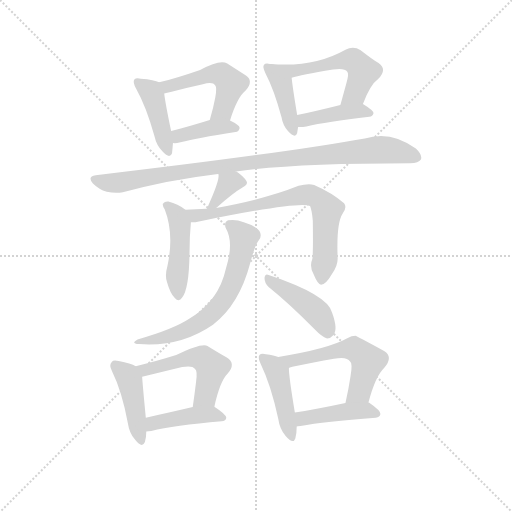
t = 0.00 s
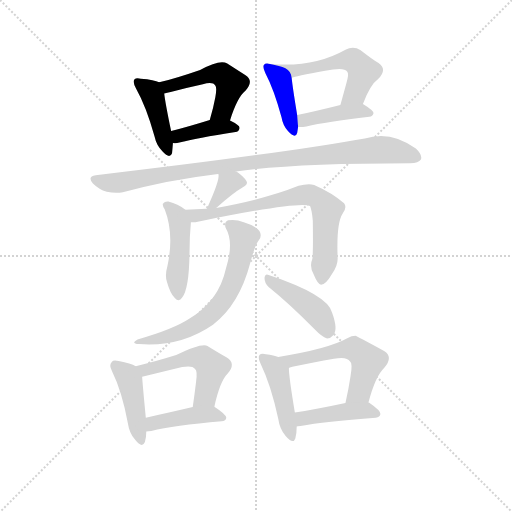
t = 2.37 s
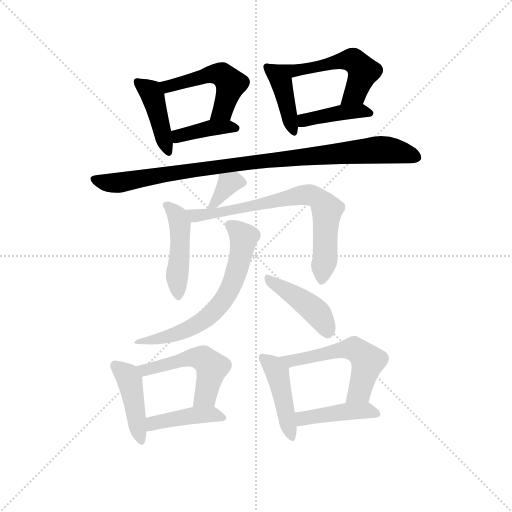
t = 4.74 s
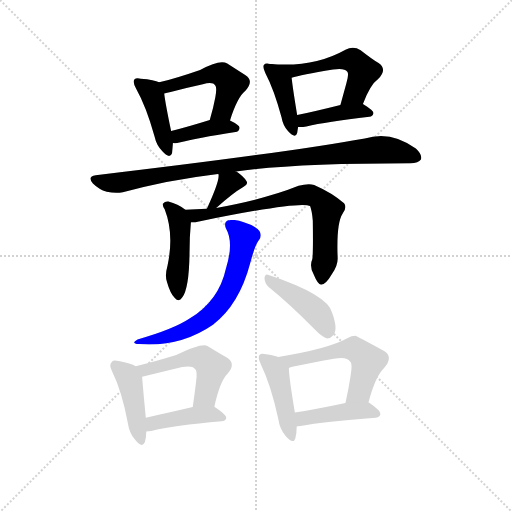
t = 7.11 s
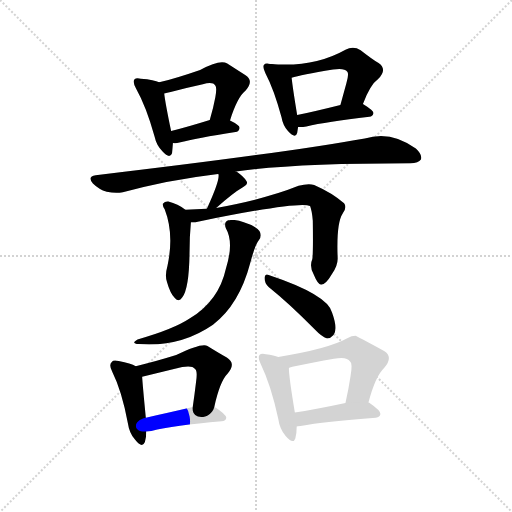
t = 9.48 s
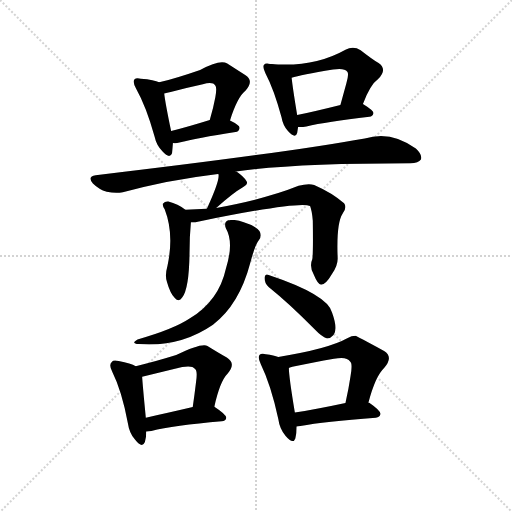
t = 11.86 s

The animated SVG that drew these frames (rendered in a browser with its animation timeline set to each time). Animation: 18 CSS @keyframes rules; one cycle of 11.86 s.

<svg version="1.1" viewBox="0 0 1024 1024" xmlns="http://www.w3.org/2000/svg">
  <g stroke="lightgray" stroke-dasharray="1,1" stroke-width="1" transform="scale(4, 4)">
    <line x1="0" y1="0" x2="256" y2="256"></line>
    <line x1="256" y1="0" x2="0" y2="256"></line>
    <line x1="128" y1="0" x2="128" y2="256"></line>
    <line x1="0" y1="128" x2="256" y2="128"></line>
  </g>
  <g transform="scale(0.92, -0.92) translate(60, -850)">
    <style type="text/css">
      
        @keyframes keyframes0 {
          from {
            stroke: blue;
            stroke-dashoffset: 424;
            stroke-width: 128;
          }
          58% {
            animation-timing-function: step-end;
            stroke: blue;
            stroke-dashoffset: 0;
            stroke-width: 128;
          }
          to {
            stroke: black;
            stroke-width: 1024;
          }
        }
        #make-me-a-hanzi-animation-0 {
          animation: keyframes0 0.5950520833333334s both;
          animation-delay: 0s;
          animation-timing-function: linear;
        }
      
        @keyframes keyframes1 {
          from {
            stroke: blue;
            stroke-dashoffset: 502;
            stroke-width: 128;
          }
          62% {
            animation-timing-function: step-end;
            stroke: blue;
            stroke-dashoffset: 0;
            stroke-width: 128;
          }
          to {
            stroke: black;
            stroke-width: 1024;
          }
        }
        #make-me-a-hanzi-animation-1 {
          animation: keyframes1 0.6585286458333334s both;
          animation-delay: 0.5950520833333334s;
          animation-timing-function: linear;
        }
      
        @keyframes keyframes2 {
          from {
            stroke: blue;
            stroke-dashoffset: 393;
            stroke-width: 128;
          }
          56% {
            animation-timing-function: step-end;
            stroke: blue;
            stroke-dashoffset: 0;
            stroke-width: 128;
          }
          to {
            stroke: black;
            stroke-width: 1024;
          }
        }
        #make-me-a-hanzi-animation-2 {
          animation: keyframes2 0.56982421875s both;
          animation-delay: 1.2535807291666667s;
          animation-timing-function: linear;
        }
      
        @keyframes keyframes3 {
          from {
            stroke: blue;
            stroke-dashoffset: 409;
            stroke-width: 128;
          }
          57% {
            animation-timing-function: step-end;
            stroke: blue;
            stroke-dashoffset: 0;
            stroke-width: 128;
          }
          to {
            stroke: black;
            stroke-width: 1024;
          }
        }
        #make-me-a-hanzi-animation-3 {
          animation: keyframes3 0.5828450520833334s both;
          animation-delay: 1.8234049479166667s;
          animation-timing-function: linear;
        }
      
        @keyframes keyframes4 {
          from {
            stroke: blue;
            stroke-dashoffset: 537;
            stroke-width: 128;
          }
          64% {
            animation-timing-function: step-end;
            stroke: blue;
            stroke-dashoffset: 0;
            stroke-width: 128;
          }
          to {
            stroke: black;
            stroke-width: 1024;
          }
        }
        #make-me-a-hanzi-animation-4 {
          animation: keyframes4 0.68701171875s both;
          animation-delay: 2.40625s;
          animation-timing-function: linear;
        }
      
        @keyframes keyframes5 {
          from {
            stroke: blue;
            stroke-dashoffset: 413;
            stroke-width: 128;
          }
          57% {
            animation-timing-function: step-end;
            stroke: blue;
            stroke-dashoffset: 0;
            stroke-width: 128;
          }
          to {
            stroke: black;
            stroke-width: 1024;
          }
        }
        #make-me-a-hanzi-animation-5 {
          animation: keyframes5 0.5861002604166666s both;
          animation-delay: 3.09326171875s;
          animation-timing-function: linear;
        }
      
        @keyframes keyframes6 {
          from {
            stroke: blue;
            stroke-dashoffset: 962;
            stroke-width: 128;
          }
          76% {
            animation-timing-function: step-end;
            stroke: blue;
            stroke-dashoffset: 0;
            stroke-width: 128;
          }
          to {
            stroke: black;
            stroke-width: 1024;
          }
        }
        #make-me-a-hanzi-animation-6 {
          animation: keyframes6 1.0328776041666667s both;
          animation-delay: 3.6793619791666665s;
          animation-timing-function: linear;
        }
      
        @keyframes keyframes7 {
          from {
            stroke: blue;
            stroke-dashoffset: 337;
            stroke-width: 128;
          }
          52% {
            animation-timing-function: step-end;
            stroke: blue;
            stroke-dashoffset: 0;
            stroke-width: 128;
          }
          to {
            stroke: black;
            stroke-width: 1024;
          }
        }
        #make-me-a-hanzi-animation-7 {
          animation: keyframes7 0.5242513020833334s both;
          animation-delay: 4.712239583333333s;
          animation-timing-function: linear;
        }
      
        @keyframes keyframes8 {
          from {
            stroke: blue;
            stroke-dashoffset: 463;
            stroke-width: 128;
          }
          60% {
            animation-timing-function: step-end;
            stroke: blue;
            stroke-dashoffset: 0;
            stroke-width: 128;
          }
          to {
            stroke: black;
            stroke-width: 1024;
          }
        }
        #make-me-a-hanzi-animation-8 {
          animation: keyframes8 0.6267903645833334s both;
          animation-delay: 5.236490885416666s;
          animation-timing-function: linear;
        }
      
        @keyframes keyframes9 {
          from {
            stroke: blue;
            stroke-dashoffset: 732;
            stroke-width: 128;
          }
          70% {
            animation-timing-function: step-end;
            stroke: blue;
            stroke-dashoffset: 0;
            stroke-width: 128;
          }
          to {
            stroke: black;
            stroke-width: 1024;
          }
        }
        #make-me-a-hanzi-animation-9 {
          animation: keyframes9 0.845703125s both;
          animation-delay: 5.863281249999999s;
          animation-timing-function: linear;
        }
      
        @keyframes keyframes10 {
          from {
            stroke: blue;
            stroke-dashoffset: 643;
            stroke-width: 128;
          }
          68% {
            animation-timing-function: step-end;
            stroke: blue;
            stroke-dashoffset: 0;
            stroke-width: 128;
          }
          to {
            stroke: black;
            stroke-width: 1024;
          }
        }
        #make-me-a-hanzi-animation-10 {
          animation: keyframes10 0.7732747395833334s both;
          animation-delay: 6.708984374999999s;
          animation-timing-function: linear;
        }
      
        @keyframes keyframes11 {
          from {
            stroke: blue;
            stroke-dashoffset: 433;
            stroke-width: 128;
          }
          58% {
            animation-timing-function: step-end;
            stroke: blue;
            stroke-dashoffset: 0;
            stroke-width: 128;
          }
          to {
            stroke: black;
            stroke-width: 1024;
          }
        }
        #make-me-a-hanzi-animation-11 {
          animation: keyframes11 0.6023763020833334s both;
          animation-delay: 7.482259114583332s;
          animation-timing-function: linear;
        }
      
        @keyframes keyframes12 {
          from {
            stroke: blue;
            stroke-dashoffset: 431;
            stroke-width: 128;
          }
          58% {
            animation-timing-function: step-end;
            stroke: blue;
            stroke-dashoffset: 0;
            stroke-width: 128;
          }
          to {
            stroke: black;
            stroke-width: 1024;
          }
        }
        #make-me-a-hanzi-animation-12 {
          animation: keyframes12 0.6007486979166666s both;
          animation-delay: 8.084635416666666s;
          animation-timing-function: linear;
        }
      
        @keyframes keyframes13 {
          from {
            stroke: blue;
            stroke-dashoffset: 516;
            stroke-width: 128;
          }
          63% {
            animation-timing-function: step-end;
            stroke: blue;
            stroke-dashoffset: 0;
            stroke-width: 128;
          }
          to {
            stroke: black;
            stroke-width: 1024;
          }
        }
        #make-me-a-hanzi-animation-13 {
          animation: keyframes13 0.669921875s both;
          animation-delay: 8.685384114583332s;
          animation-timing-function: linear;
        }
      
        @keyframes keyframes14 {
          from {
            stroke: blue;
            stroke-dashoffset: 423;
            stroke-width: 128;
          }
          58% {
            animation-timing-function: step-end;
            stroke: blue;
            stroke-dashoffset: 0;
            stroke-width: 128;
          }
          to {
            stroke: black;
            stroke-width: 1024;
          }
        }
        #make-me-a-hanzi-animation-14 {
          animation: keyframes14 0.59423828125s both;
          animation-delay: 9.355305989583332s;
          animation-timing-function: linear;
        }
      
        @keyframes keyframes15 {
          from {
            stroke: blue;
            stroke-dashoffset: 442;
            stroke-width: 128;
          }
          59% {
            animation-timing-function: step-end;
            stroke: blue;
            stroke-dashoffset: 0;
            stroke-width: 128;
          }
          to {
            stroke: black;
            stroke-width: 1024;
          }
        }
        #make-me-a-hanzi-animation-15 {
          animation: keyframes15 0.6097005208333334s both;
          animation-delay: 9.949544270833332s;
          animation-timing-function: linear;
        }
      
        @keyframes keyframes16 {
          from {
            stroke: blue;
            stroke-dashoffset: 544;
            stroke-width: 128;
          }
          64% {
            animation-timing-function: step-end;
            stroke: blue;
            stroke-dashoffset: 0;
            stroke-width: 128;
          }
          to {
            stroke: black;
            stroke-width: 1024;
          }
        }
        #make-me-a-hanzi-animation-16 {
          animation: keyframes16 0.6927083333333334s both;
          animation-delay: 10.559244791666666s;
          animation-timing-function: linear;
        }
      
        @keyframes keyframes17 {
          from {
            stroke: blue;
            stroke-dashoffset: 433;
            stroke-width: 128;
          }
          58% {
            animation-timing-function: step-end;
            stroke: blue;
            stroke-dashoffset: 0;
            stroke-width: 128;
          }
          to {
            stroke: black;
            stroke-width: 1024;
          }
        }
        #make-me-a-hanzi-animation-17 {
          animation: keyframes17 0.6023763020833334s both;
          animation-delay: 11.251953125s;
          animation-timing-function: linear;
        }
      
    </style>
    
      <path d="M 286 671 Q 276 677 246 679 Q 236 682 232 677 Q 228 671 236 657 Q 258 618 276 553 Q 280 534 293 521 Q 309 503 314 517 Q 315 526 316 539 L 312 565 Q 299 628 297 647 C 294 667 294 667 286 671 Z" fill="lightgray"></path>
    
      <path d="M 440 588 Q 456 639 474 653 Q 493 675 473 687 L 434 712 Q 419 722 375 698 Q 323 680 286 671 C 257 664 268 641 297 647 Q 303 648 311 650 Q 348 660 381 667 Q 403 673 408 664 Q 412 660 408 638 Q 404 616 396 589 C 388 560 431 559 440 588 Z" fill="lightgray"></path>
    
      <path d="M 316 539 Q 322 538 330 540 Q 367 550 452 563 Q 459 564 461 572 Q 461 578 440 588 C 422 597 422 597 396 589 Q 348 574 312 565 C 283 558 286 541 316 539 Z" fill="lightgray"></path>
    
      <path d="M 527 711 Q 517 714 514 709 Q 510 705 517 691 Q 536 655 552 595 Q 555 577 566 565 Q 582 547 586 561 Q 587 567 588 574 L 586 600 Q 576 661 574 681 C 572 702 556 705 527 711 Z" fill="lightgray"></path>
    
      <path d="M 729 624 Q 745 666 762 678 Q 783 699 763 713 Q 747 723 724 741 Q 708 751 691 742 Q 622 703 529 711 L 527 711 C 497 713 545 673 574 681 Q 593 687 664 699 Q 689 703 695 694 Q 699 690 693 669 L 680 622 C 672 593 718 596 729 624 Z" fill="lightgray"></path>
    
      <path d="M 588 574 Q 595 573 606 575 Q 649 585 743 596 Q 750 597 752 604 Q 752 610 729 624 C 717 631 709 629 680 622 Q 628 609 586 600 C 557 594 558 576 588 574 Z" fill="lightgray"></path>
    
      <path d="M 453 477 Q 576 495 832 495 Q 850 495 855 503 Q 859 513 844 527 Q 790 567 733 549 Q 562 518 148 469 Q 129 466 142 451 Q 155 438 172 433 Q 191 429 207 432 Q 304 459 414 472 L 453 477 Z" fill="lightgray"></path>
    
      <path d="M 410 398 Q 447 431 468 443 Q 480 449 476 456 Q 470 466 454 477 L 453 477 C 426 490 403 500 414 472 L 415 471 Q 418 458 390 397 Q 389 397 389 396 C 373 371 388 378 410 398 Z" fill="lightgray"></path>
    
      <path d="M 343 394 Q 327 407 306 412 Q 299 413 294 407 Q 293 403 298 395 Q 319 341 304 272 Q 298 251 303 237 Q 310 212 320 202 Q 329 192 336 203 Q 351 222 352 299 Q 352 336 355 367 C 357 384 357 384 343 394 Z" fill="lightgray"></path>
    
      <path d="M 619 287 Q 612 271 622 253 Q 631 231 638 231 Q 648 231 662 255 Q 675 274 674 290 Q 671 365 685 386 Q 695 399 688 408 Q 664 430 623 448 Q 610 452 589 446 Q 520 418 410 398 L 389 396 L 343 394 C 313 393 325 365 355 367 Q 362 366 370 368 Q 595 414 614 402 Q 618 393 620 370 Q 621 300 619 287 Z" fill="lightgray"></path>
    
      <path d="M 431 354 Q 449 323 431 266 Q 416 197 353 158 Q 317 134 239 112 Q 223 103 242 102 Q 332 95 403 144 Q 460 187 484 278 Q 494 317 503 328 Q 510 338 504 348 Q 494 360 470 367 Q 452 374 436 371 Q 426 367 431 354 Z" fill="lightgray"></path>
    
      <path d="M 524 226 Q 570 189 624 134 Q 639 118 651 114 Q 658 114 665 122 Q 675 134 662 170 Q 653 209 524 252 Q 517 256 515 246 Q 515 234 524 226 Z" fill="lightgray"></path>
    
      <path d="M 235 54 Q 225 60 198 65 Q 186 68 183 63 Q 176 57 184 42 Q 205 0 218 -70 Q 221 -91 233 -105 Q 249 -126 255 -111 Q 258 -102 258 -88 L 257 -58 Q 250 14 249 31 C 248 48 248 48 235 54 Z" fill="lightgray"></path>
    
      <path d="M 406 -34 Q 418 21 435 38 Q 454 60 433 73 Q 415 83 391 98 Q 378 105 323 78 Q 272 62 235 54 C 206 47 220 24 249 31 L 336 52 Q 358 56 364 48 Q 370 44 366 18 Q 363 -7 359 -35 C 355 -65 399 -63 406 -34 Z" fill="lightgray"></path>
    
      <path d="M 258 -88 Q 262 -88 269 -87 Q 317 -75 422 -66 Q 431 -65 432 -58 Q 432 -51 406 -34 C 395 -27 388 -28 359 -35 Q 304 -48 257 -58 C 228 -64 228 -90 258 -88 Z" fill="lightgray"></path>
    
      <path d="M 545 74 Q 536 78 518 80 Q 508 83 504 78 Q 500 72 507 58 Q 529 13 545 -61 Q 548 -83 561 -98 Q 577 -117 582 -103 Q 585 -93 585 -77 L 581 -47 Q 568 31 568 50 C 567 66 567 66 545 74 Z" fill="lightgray"></path>
    
      <path d="M 741 -25 Q 756 32 775 50 Q 796 74 775 87 Q 714 120 713 120 Q 704 120 696 115 Q 653 91 545 74 C 515 69 539 42 568 50 Q 572 53 666 70 Q 694 76 701 64 Q 707 60 702 32 Q 698 5 691 -26 C 685 -55 733 -54 741 -25 Z" fill="lightgray"></path>
    
      <path d="M 585 -77 Q 586 -77 593 -76 Q 645 -66 757 -58 Q 766 -57 767 -50 Q 768 -43 742 -25 L 741 -25 L 691 -26 Q 630 -39 581 -47 C 551 -52 555 -81 585 -77 Z" fill="lightgray"></path>
    
    
      <clipPath id="make-me-a-hanzi-clip-0">
        <path d="M 286 671 Q 276 677 246 679 Q 236 682 232 677 Q 228 671 236 657 Q 258 618 276 553 Q 280 534 293 521 Q 309 503 314 517 Q 315 526 316 539 L 312 565 Q 299 628 297 647 C 294 667 294 667 286 671 Z"></path>
      </clipPath>
      <path clip-path="url(#make-me-a-hanzi-clip-0)" d="M 240 672 L 273 640 L 304 522" fill="none" id="make-me-a-hanzi-animation-0" stroke-dasharray="296 592" stroke-linecap="round"></path>
    
      <clipPath id="make-me-a-hanzi-clip-1">
        <path d="M 440 588 Q 456 639 474 653 Q 493 675 473 687 L 434 712 Q 419 722 375 698 Q 323 680 286 671 C 257 664 268 641 297 647 Q 303 648 311 650 Q 348 660 381 667 Q 403 673 408 664 Q 412 660 408 638 Q 404 616 396 589 C 388 560 431 559 440 588 Z"></path>
      </clipPath>
      <path clip-path="url(#make-me-a-hanzi-clip-1)" d="M 294 667 L 315 664 L 392 688 L 426 685 L 441 667 L 440 657 L 425 610 L 403 594" fill="none" id="make-me-a-hanzi-animation-1" stroke-dasharray="374 748" stroke-linecap="round"></path>
    
      <clipPath id="make-me-a-hanzi-clip-2">
        <path d="M 316 539 Q 322 538 330 540 Q 367 550 452 563 Q 459 564 461 572 Q 461 578 440 588 C 422 597 422 597 396 589 Q 348 574 312 565 C 283 558 286 541 316 539 Z"></path>
      </clipPath>
      <path clip-path="url(#make-me-a-hanzi-clip-2)" d="M 320 560 L 328 554 L 393 571 L 453 571" fill="none" id="make-me-a-hanzi-animation-2" stroke-dasharray="265 530" stroke-linecap="round"></path>
    
      <clipPath id="make-me-a-hanzi-clip-3">
        <path d="M 527 711 Q 517 714 514 709 Q 510 705 517 691 Q 536 655 552 595 Q 555 577 566 565 Q 582 547 586 561 Q 587 567 588 574 L 586 600 Q 576 661 574 681 C 572 702 556 705 527 711 Z"></path>
      </clipPath>
      <path clip-path="url(#make-me-a-hanzi-clip-3)" d="M 521 704 L 553 665 L 576 565" fill="none" id="make-me-a-hanzi-animation-3" stroke-dasharray="281 562" stroke-linecap="round"></path>
    
      <clipPath id="make-me-a-hanzi-clip-4">
        <path d="M 729 624 Q 745 666 762 678 Q 783 699 763 713 Q 747 723 724 741 Q 708 751 691 742 Q 622 703 529 711 L 527 711 C 497 713 545 673 574 681 Q 593 687 664 699 Q 689 703 695 694 Q 699 690 693 669 L 680 622 C 672 593 718 596 729 624 Z"></path>
      </clipPath>
      <path clip-path="url(#make-me-a-hanzi-clip-4)" d="M 546 702 L 597 698 L 695 720 L 708 718 L 730 695 L 713 648 L 686 627" fill="none" id="make-me-a-hanzi-animation-4" stroke-dasharray="409 818" stroke-linecap="round"></path>
    
      <clipPath id="make-me-a-hanzi-clip-5">
        <path d="M 588 574 Q 595 573 606 575 Q 649 585 743 596 Q 750 597 752 604 Q 752 610 729 624 C 717 631 709 629 680 622 Q 628 609 586 600 C 557 594 558 576 588 574 Z"></path>
      </clipPath>
      <path clip-path="url(#make-me-a-hanzi-clip-5)" d="M 592 581 L 608 590 L 687 606 L 723 609 L 744 604" fill="none" id="make-me-a-hanzi-animation-5" stroke-dasharray="285 570" stroke-linecap="round"></path>
    
      <clipPath id="make-me-a-hanzi-clip-6">
        <path d="M 453 477 Q 576 495 832 495 Q 850 495 855 503 Q 859 513 844 527 Q 790 567 733 549 Q 562 518 148 469 Q 129 466 142 451 Q 155 438 172 433 Q 191 429 207 432 Q 304 459 414 472 L 453 477 Z"></path>
      </clipPath>
      <path clip-path="url(#make-me-a-hanzi-clip-6)" d="M 146 460 L 191 452 L 471 496 L 768 525 L 845 508" fill="none" id="make-me-a-hanzi-animation-6" stroke-dasharray="834 1668" stroke-linecap="round"></path>
    
      <clipPath id="make-me-a-hanzi-clip-7">
        <path d="M 410 398 Q 447 431 468 443 Q 480 449 476 456 Q 470 466 454 477 L 453 477 C 426 490 403 500 414 472 L 415 471 Q 418 458 390 397 Q 389 397 389 396 C 373 371 388 378 410 398 Z"></path>
      </clipPath>
      <path clip-path="url(#make-me-a-hanzi-clip-7)" d="M 464 455 L 437 451 L 404 408" fill="none" id="make-me-a-hanzi-animation-7" stroke-dasharray="209 418" stroke-linecap="round"></path>
    
      <clipPath id="make-me-a-hanzi-clip-8">
        <path d="M 343 394 Q 327 407 306 412 Q 299 413 294 407 Q 293 403 298 395 Q 319 341 304 272 Q 298 251 303 237 Q 310 212 320 202 Q 329 192 336 203 Q 351 222 352 299 Q 352 336 355 367 C 357 384 357 384 343 394 Z"></path>
      </clipPath>
      <path clip-path="url(#make-me-a-hanzi-clip-8)" d="M 303 403 L 318 390 L 331 363 L 328 206" fill="none" id="make-me-a-hanzi-animation-8" stroke-dasharray="335 670" stroke-linecap="round"></path>
    
      <clipPath id="make-me-a-hanzi-clip-9">
        <path d="M 619 287 Q 612 271 622 253 Q 631 231 638 231 Q 648 231 662 255 Q 675 274 674 290 Q 671 365 685 386 Q 695 399 688 408 Q 664 430 623 448 Q 610 452 589 446 Q 520 418 410 398 L 389 396 L 343 394 C 313 393 325 365 355 367 Q 362 366 370 368 Q 595 414 614 402 Q 618 393 620 370 Q 621 300 619 287 Z"></path>
      </clipPath>
      <path clip-path="url(#make-me-a-hanzi-clip-9)" d="M 351 389 L 367 382 L 409 383 L 421 391 L 434 388 L 600 427 L 622 424 L 651 394 L 647 287 L 639 240" fill="none" id="make-me-a-hanzi-animation-9" stroke-dasharray="604 1208" stroke-linecap="round"></path>
    
      <clipPath id="make-me-a-hanzi-clip-10">
        <path d="M 431 354 Q 449 323 431 266 Q 416 197 353 158 Q 317 134 239 112 Q 223 103 242 102 Q 332 95 403 144 Q 460 187 484 278 Q 494 317 503 328 Q 510 338 504 348 Q 494 360 470 367 Q 452 374 436 371 Q 426 367 431 354 Z"></path>
      </clipPath>
      <path clip-path="url(#make-me-a-hanzi-clip-10)" d="M 440 361 L 468 338 L 467 311 L 450 244 L 414 182 L 362 141 L 296 115 L 250 110" fill="none" id="make-me-a-hanzi-animation-10" stroke-dasharray="515 1030" stroke-linecap="round"></path>
    
      <clipPath id="make-me-a-hanzi-clip-11">
        <path d="M 524 226 Q 570 189 624 134 Q 639 118 651 114 Q 658 114 665 122 Q 675 134 662 170 Q 653 209 524 252 Q 517 256 515 246 Q 515 234 524 226 Z"></path>
      </clipPath>
      <path clip-path="url(#make-me-a-hanzi-clip-11)" d="M 524 242 L 618 180 L 641 154 L 651 126" fill="none" id="make-me-a-hanzi-animation-11" stroke-dasharray="305 610" stroke-linecap="round"></path>
    
      <clipPath id="make-me-a-hanzi-clip-12">
        <path d="M 235 54 Q 225 60 198 65 Q 186 68 183 63 Q 176 57 184 42 Q 205 0 218 -70 Q 221 -91 233 -105 Q 249 -126 255 -111 Q 258 -102 258 -88 L 257 -58 Q 250 14 249 31 C 248 48 248 48 235 54 Z"></path>
      </clipPath>
      <path clip-path="url(#make-me-a-hanzi-clip-12)" d="M 192 55 L 217 33 L 224 17 L 245 -105" fill="none" id="make-me-a-hanzi-animation-12" stroke-dasharray="303 606" stroke-linecap="round"></path>
    
      <clipPath id="make-me-a-hanzi-clip-13">
        <path d="M 406 -34 Q 418 21 435 38 Q 454 60 433 73 Q 415 83 391 98 Q 378 105 323 78 Q 272 62 235 54 C 206 47 220 24 249 31 L 336 52 Q 358 56 364 48 Q 370 44 366 18 Q 363 -7 359 -35 C 355 -65 399 -63 406 -34 Z"></path>
      </clipPath>
      <path clip-path="url(#make-me-a-hanzi-clip-13)" d="M 242 51 L 257 47 L 359 73 L 382 70 L 400 51 L 399 39 L 387 -10 L 367 -29" fill="none" id="make-me-a-hanzi-animation-13" stroke-dasharray="388 776" stroke-linecap="round"></path>
    
      <clipPath id="make-me-a-hanzi-clip-14">
        <path d="M 258 -88 Q 262 -88 269 -87 Q 317 -75 422 -66 Q 431 -65 432 -58 Q 432 -51 406 -34 C 395 -27 388 -28 359 -35 Q 304 -48 257 -58 C 228 -64 228 -90 258 -88 Z"></path>
      </clipPath>
      <path clip-path="url(#make-me-a-hanzi-clip-14)" d="M 263 -80 L 281 -68 L 367 -53 L 399 -50 L 424 -58" fill="none" id="make-me-a-hanzi-animation-14" stroke-dasharray="295 590" stroke-linecap="round"></path>
    
      <clipPath id="make-me-a-hanzi-clip-15">
        <path d="M 545 74 Q 536 78 518 80 Q 508 83 504 78 Q 500 72 507 58 Q 529 13 545 -61 Q 548 -83 561 -98 Q 577 -117 582 -103 Q 585 -93 585 -77 L 581 -47 Q 568 31 568 50 C 567 66 567 66 545 74 Z"></path>
      </clipPath>
      <path clip-path="url(#make-me-a-hanzi-clip-15)" d="M 512 73 L 533 55 L 543 36 L 572 -98" fill="none" id="make-me-a-hanzi-animation-15" stroke-dasharray="314 628" stroke-linecap="round"></path>
    
      <clipPath id="make-me-a-hanzi-clip-16">
        <path d="M 741 -25 Q 756 32 775 50 Q 796 74 775 87 Q 714 120 713 120 Q 704 120 696 115 Q 653 91 545 74 C 515 69 539 42 568 50 Q 572 53 666 70 Q 694 76 701 64 Q 707 60 702 32 Q 698 5 691 -26 C 685 -55 733 -54 741 -25 Z"></path>
      </clipPath>
      <path clip-path="url(#make-me-a-hanzi-clip-16)" d="M 563 68 L 609 71 L 702 92 L 717 87 L 740 65 L 722 -1 L 697 -19" fill="none" id="make-me-a-hanzi-animation-16" stroke-dasharray="416 832" stroke-linecap="round"></path>
    
      <clipPath id="make-me-a-hanzi-clip-17">
        <path d="M 585 -77 Q 586 -77 593 -76 Q 645 -66 757 -58 Q 766 -57 767 -50 Q 768 -43 742 -25 L 741 -25 L 691 -26 Q 630 -39 581 -47 C 551 -52 555 -81 585 -77 Z"></path>
      </clipPath>
      <path clip-path="url(#make-me-a-hanzi-clip-17)" d="M 588 -69 L 605 -58 L 686 -45 L 740 -42 L 759 -50" fill="none" id="make-me-a-hanzi-animation-17" stroke-dasharray="305 610" stroke-linecap="round"></path>
    
  </g>
</svg>
